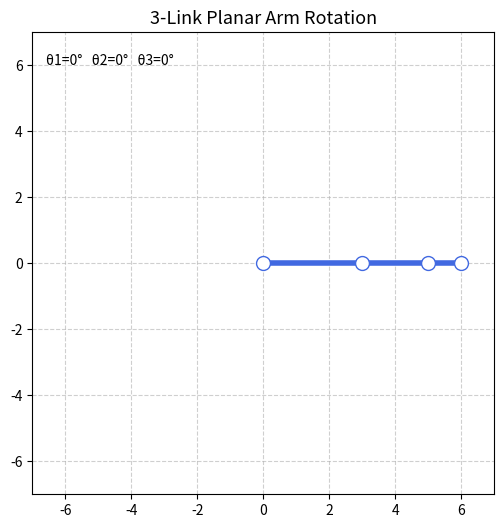

Here is the Python script that generated this plot:
import numpy as np
import matplotlib.pyplot as plt
from matplotlib.animation import FuncAnimation

# 1. LINK LENGTHS
L = np.array([3, 2, 1])

# 2. FIGURE SETUP
fig, ax = plt.subplots(figsize=(6, 6))
ax.set_xlim(-7, 7)
ax.set_ylim(-7, 7)
ax.set_aspect('equal')
ax.grid(True, linestyle='--', alpha=0.6)

line, = ax.plot([], [], 'o-', lw=4, markersize=10,
                color='royalblue', markerfacecolor='white')
time_text = ax.text(0.03, 0.93, '', transform=ax.transAxes, fontsize=10)

# 3. ANIMATION FUNCTION
def animate(i):
    # Angles (degrees → radians)
    angles = np.deg2rad([i * 5, i * 10, i * 15])
    cumulative_angles = np.cumsum(angles)

    # Forward kinematics (vectorized)
    x = np.concatenate([[0], np.cumsum(L * np.cos(cumulative_angles))])
    y = np.concatenate([[0], np.cumsum(L * np.sin(cumulative_angles))])

    line.set_data(x, y)
    time_text.set_text(
        f'θ1={i*5}°   θ2={i*10}°   θ3={i*15}°'
    )

    return line, time_text

# 4. ANIMATION
ani = FuncAnimation(
    fig,
    animate,
    frames=72,
    interval=500,
    blit=True
)

plt.title("3-Link Planar Arm Rotation", fontsize=13)
plt.show()
